Run: headless pygame with SDL's dummy video driver; simulated clock (each Clock.tick advances the game by its frame time, no real sleeping); random seed 0; keys injected as events and as key.get_pressed() state; no mouse input.
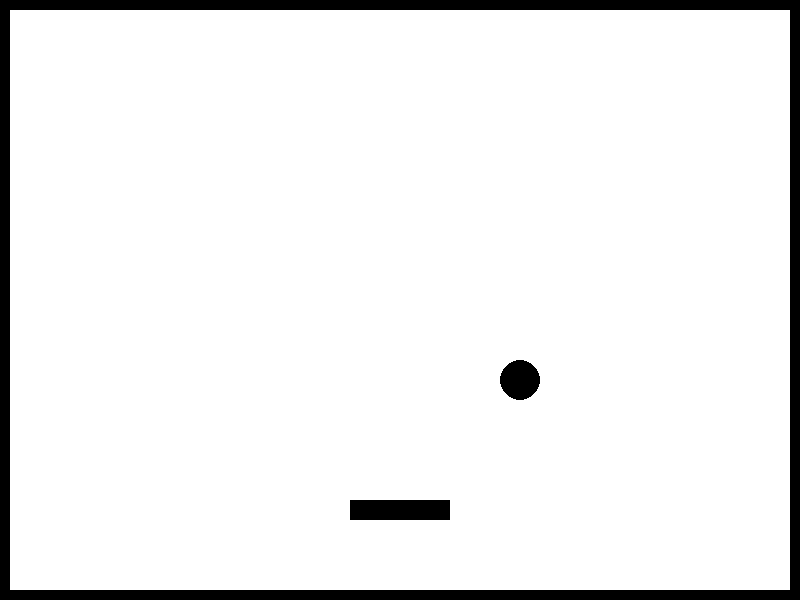
Frame 1 of 4 · flips 1–60 · no input
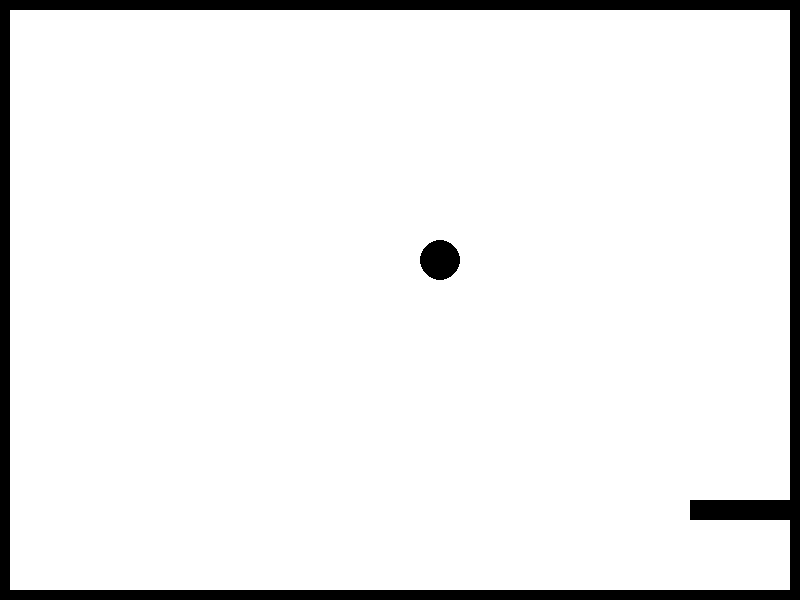
Frame 2 of 4 · flips 61–180 · tapped SPACE, RETURN · held RIGHT (→), D
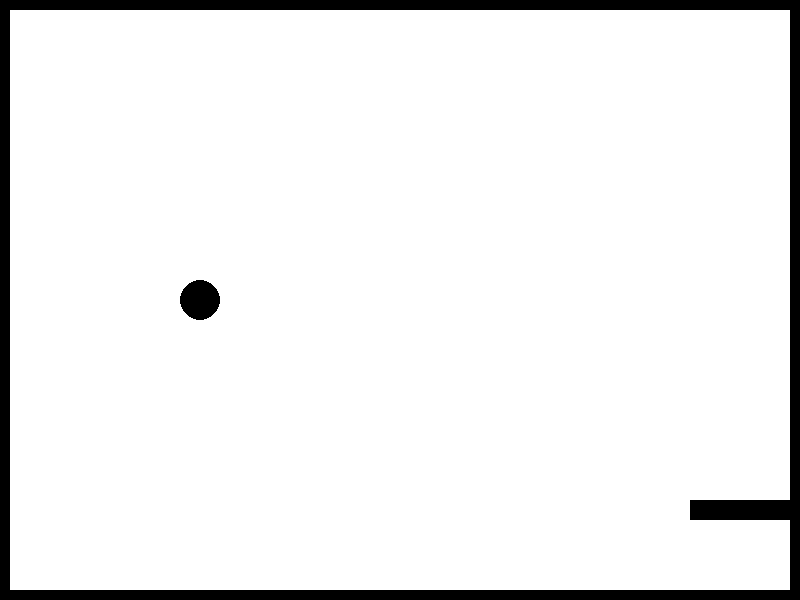
Frame 3 of 4 · flips 181–300 · held DOWN (↓), S
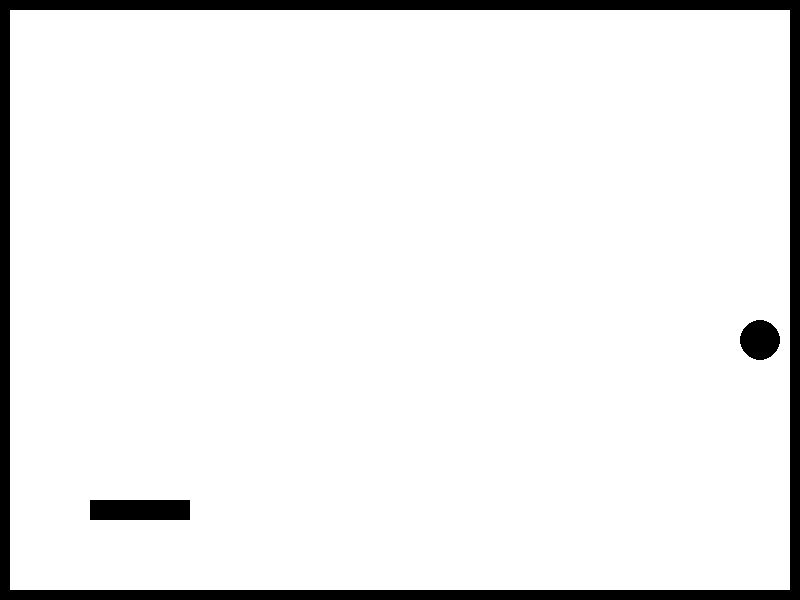
Frame 4 of 4 · flips 301–420 · held LEFT (←), A, UP (↑), W

The pygame program that drew these frames:

import pygame, sys

#Initialize Pygame
pygame.init()
WIDTH = 800
HEIGHT = 600
#Set up the game window
screen = pygame.display.set_mode((WIDTH, HEIGHT))
pygame.display.set_caption("Breakout Pygame")

#Colors
WHITE = (255, 255, 255)
BLACK = (0, 0, 0)
RED = (255, 0, 0)
ORANGE = (255, 165, 0)
YELLOW = (255, 255, 0)
GREEN = (0, 255, 0)
BLUE = (0, 0, 255)
PURPLE = (128, 0, 128)

#Variables
speed = 5
clock = pygame.time.Clock()
paddle = pygame.Rect(350, 500, 100, 20)

#Draw Ball
ball_speed = [5, 5]

ball_rect = pygame.Rect(395, 295, 20, 20)

#Ball Movement
def ball_movement_straight():
  global ball_speed
  global straight

  ball_rect.y += ball_speed[1]

  if ball_rect.bottom >= 590 or ball_rect.top <= 10:
    ball_speed[1] = -ball_speed[1]
  if ball_rect.colliderect(paddle):
    ball_speed[1] = -ball_speed[1]
    straight = False
def ball_movement_sideways():
  global ball_speed
  ball_rect.x += ball_speed[0]
  ball_rect.y += ball_speed[1]

  if ball_rect.bottom >= 590 or ball_rect.top <= 10:
    ball_speed[1] = -ball_speed[1]

  if ball_rect.left <= 10 or ball_rect.right >= 790:
    ball_speed[0] = -ball_speed[0]

  if ball_rect.colliderect(paddle):
    ball_speed[1] = -ball_speed[1]
#Border
walls = [
  pygame.Rect(0, 0, 800, 10),  # Top horizontal wall
  pygame.Rect(0, 590, 790, 10), # Bottom horizontal wall
  pygame.Rect(0, 10, 10, 580),  # Left vertical wall
  pygame.Rect(790, 10, 10, 600), # Right vertical wall
]
#Game loop
running = True
straight = True
while running:
    for event in pygame.event.get():
        if event.type == pygame.QUIT:
            running = False
          
    keys = pygame.key.get_pressed()
    if keys[pygame.K_LEFT]:
        paddle.x -= speed
    if keys[pygame.K_RIGHT]:
        paddle.x += speed

    #Collisions
    for wall in walls:
      if paddle.colliderect(wall):
          if keys[pygame.K_LEFT]:
              paddle.x += speed
          if keys[pygame.K_RIGHT]:
              paddle.x -= speed

    screen.fill(WHITE)
    #Draw Shapes
    if straight == True:
      ball_movement_straight()
    if straight == False:
      ball_movement_sideways()
    pygame.draw.rect(screen, BLACK, paddle)
    pygame.draw.circle(screen, BLACK, ball_rect.center, 20)
    for wall in walls:
      pygame.draw.rect(screen, BLACK, wall)
    pygame.display.flip()
    clock.tick(30)
pygame.quit()
sys.exit()
